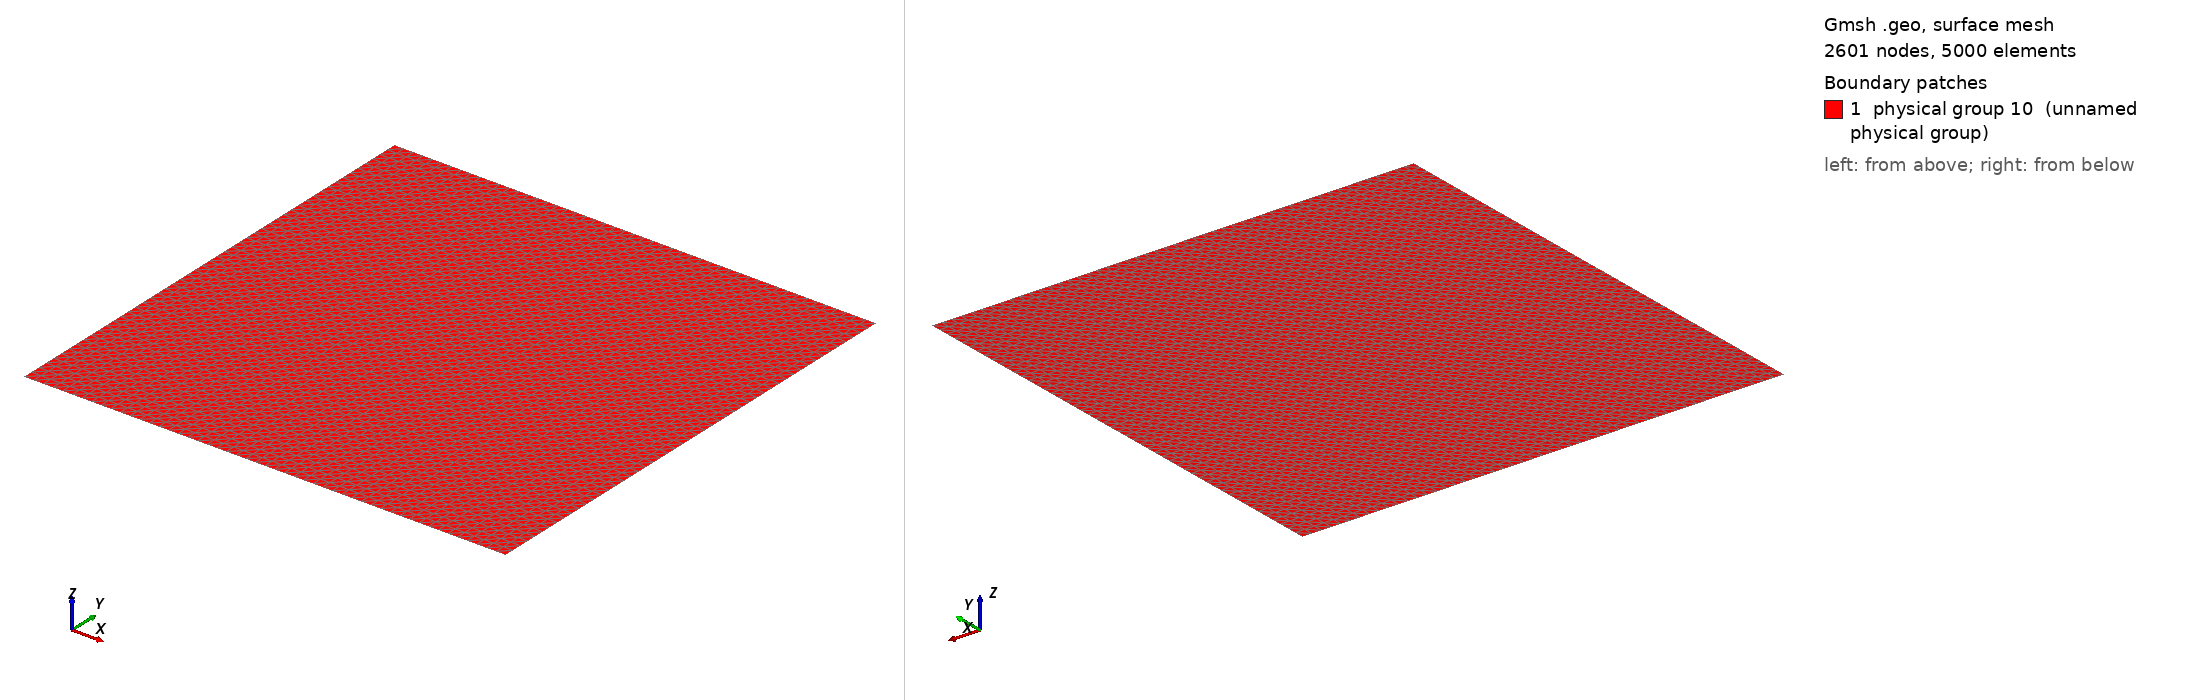

Gmsh geometry script, surface-meshed: 2601 nodes, 5000 surface elements. Boundary patches (legend numbers): 1 physical group 10 (unnamed physical group). Left view from above one corner, right view from below the opposite corner. Legend entries are the model's physical surfaces. The drawing asked Gmsh for element sizes between 1% and 20% of the model's largest extent; the script's own settings can give other sizes.

=== 2d_mesh.geo (drawn) ===
Point(1) = {0., 0., 0.};
Extrude {1, 0, 0} {
  Point{1}; Layers{50};
}
Extrude {0, 1, 0} {
  Line{1}; Layers{50};
}
// left
Physical Line(6) = {3};
// right
Physical Line(7) = {4};
// bottom
Physical Line(8) = {1};
// top
Physical Line(9) = {2};
// surface
Physical Surface(10) = {5};
